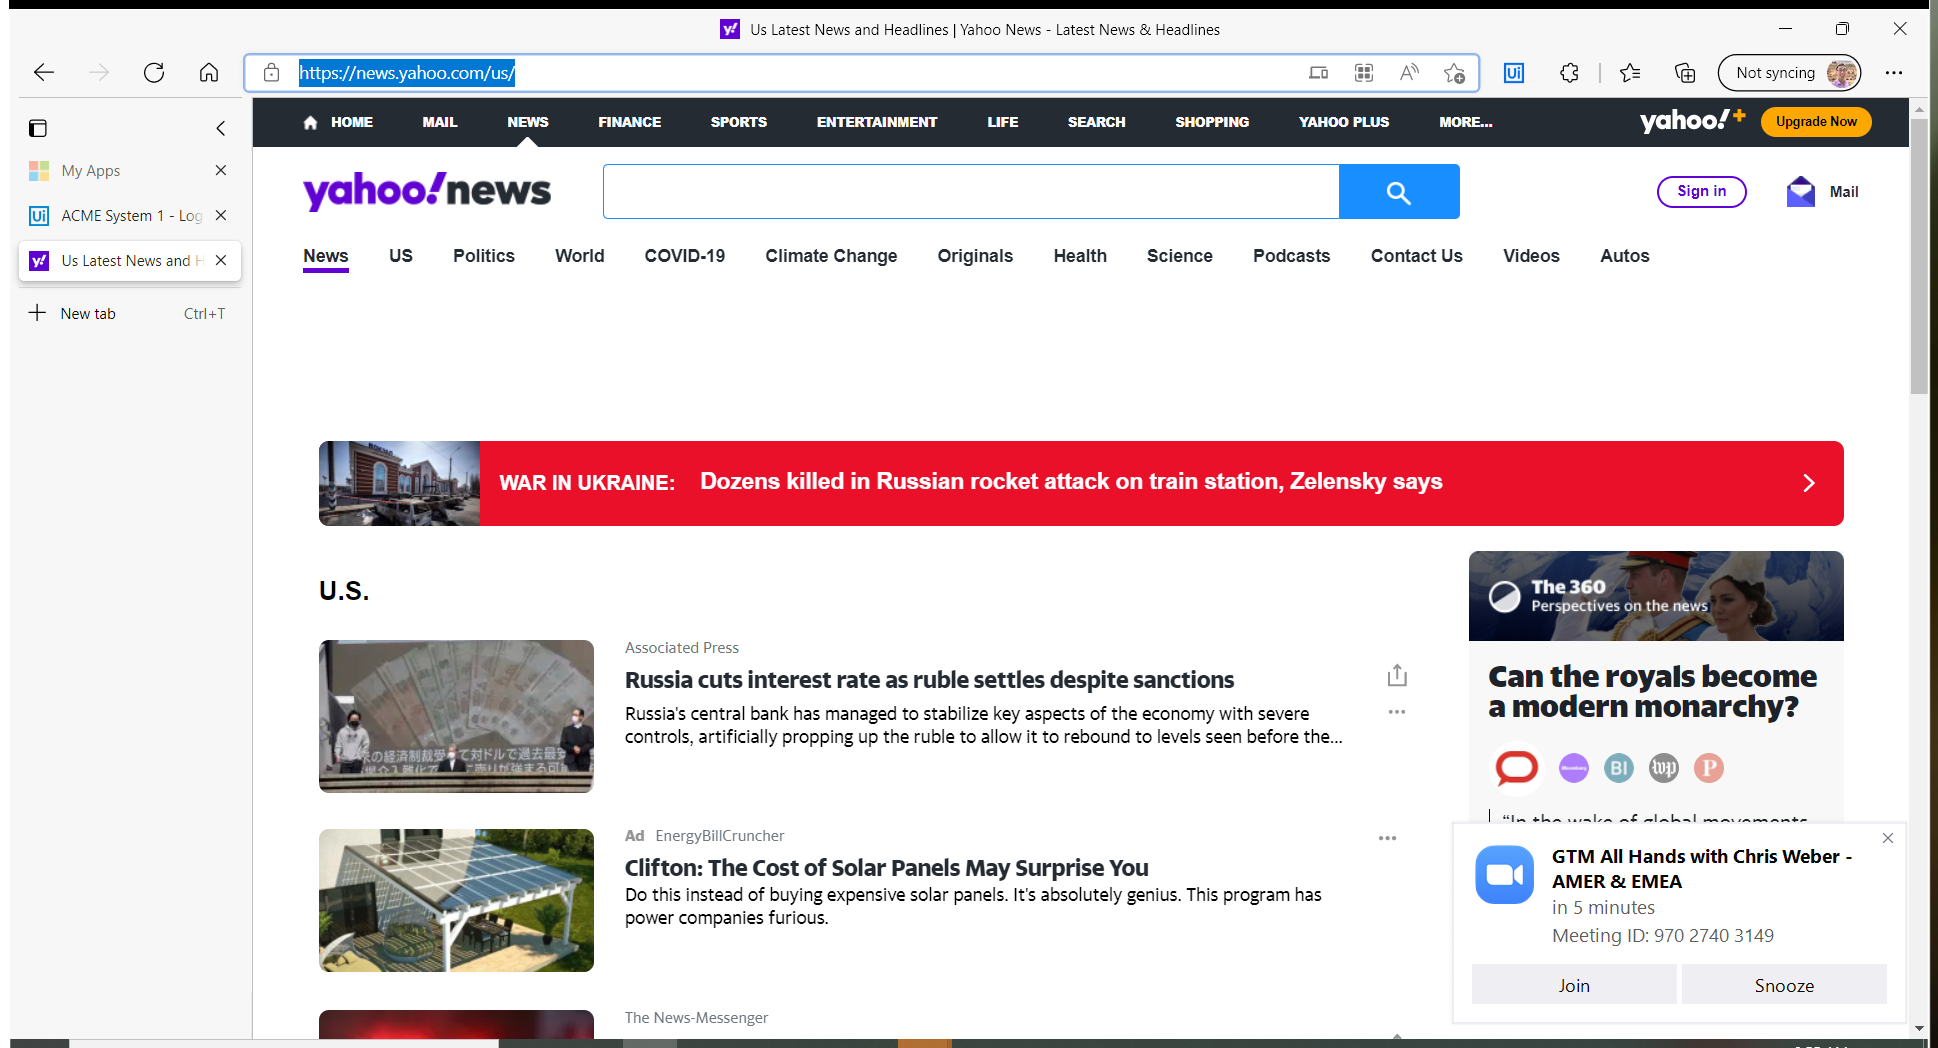
Workflow: HelloWorld

Step 1: Edge Us Latest News and Headlines  Yahoo News - L in window 'Us Latest News and Headlines | Yahoo News - Latest News & Headlines' (msedge.exe)

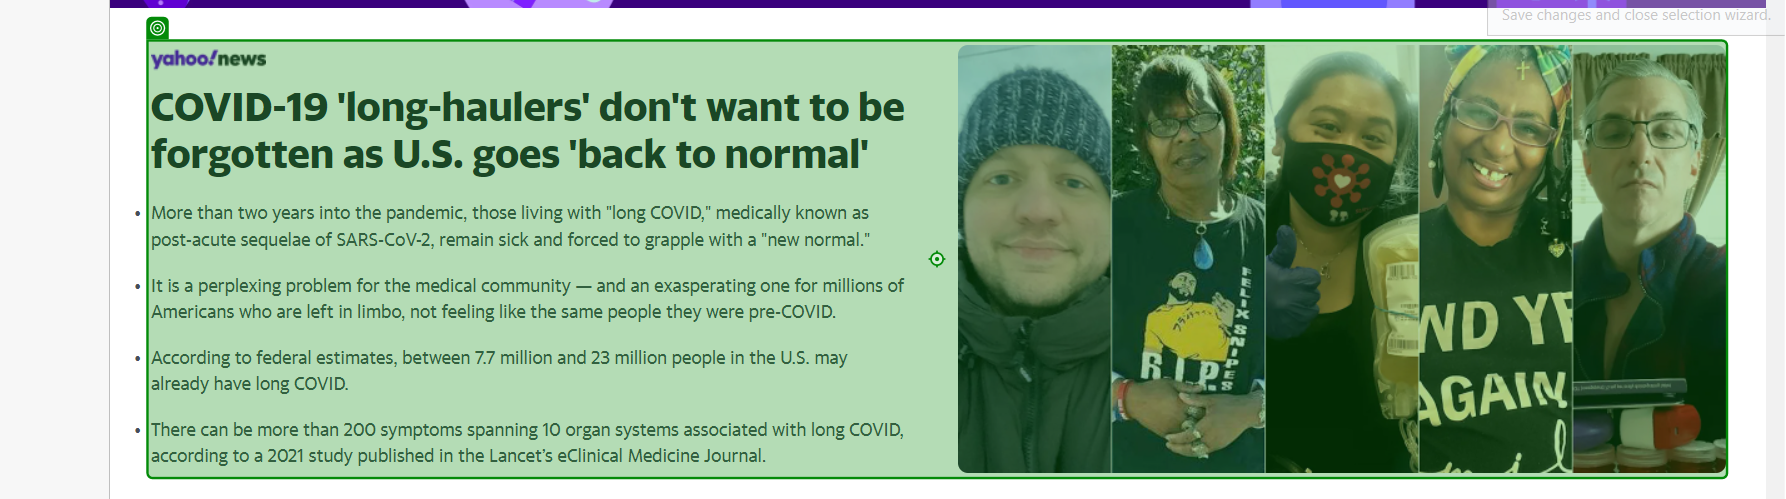
Step 2: click

Step 3: Edge ACME System 1 - Log In(1) (msedge.exe) (no picture)

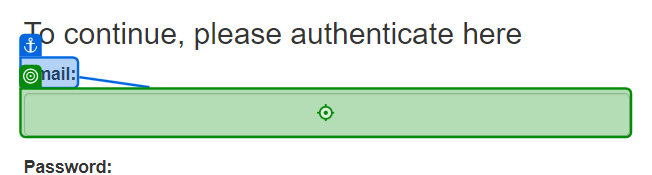
Step 4: click on 'email'